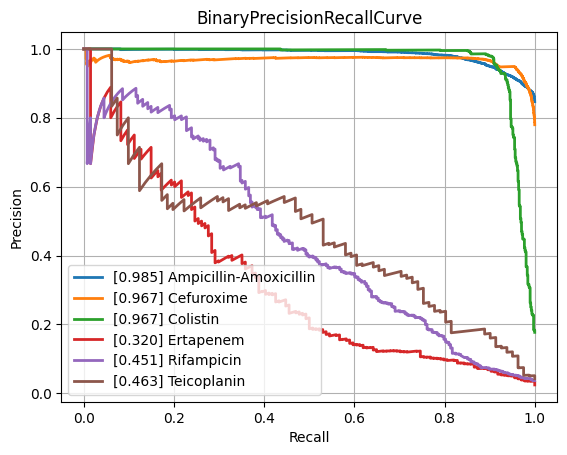

Values plotted in this chart, from the file beside it:
class, PrecisionRecallAUC, FrequencyPositiveClass, n_positives, n_negatives
Amikacin, 0.8596, 0.1695, 1114, 5459
Amoxicillin-Clavulanic acid, 0.8518, 0.3997, 4126, 6196
Ampicillin, 0.9502, 0.6402, 9984, 5611
Ampicillin-Amoxicillin, 0.9849, 0.8467, 5693, 1031
Cefazolin, 0.8971, 0.4297, 959, 1273
Cefepime, 0.8496, 0.3038, 3558, 8153
Cefpodoxime, 0.8598, 0.3578, 503, 903
Ceftazidime, 0.8148, 0.2689, 4488, 12201
Ceftriaxone, 0.7637, 0.2619, 3700, 10426
Cefuroxime, 0.9674, 0.7798, 6594, 1862
Ciprofloxacin, 0.7823, 0.2927, 6857, 16572
Clindamycin, 0.8982, 0.4955, 5540, 5640
Colistin, 0.9674, 0.1769, 784, 3649
Cotrimoxazole, 0.7899, 0.3189, 8157, 17420
Ertapenem, 0.3203, 0.02413, 134, 5419
Erythromycin, 0.9071, 0.5456, 5574, 4643
Fosfomycin, 0.7537, 0.2103, 1823, 6844
Fosfomycin-Trometamol, 0.54, 0.2065, 260, 999
Fusidic acid, 0.7115, 0.3069, 863, 1949
Gentamicin, 0.9475, 0.4516, 9407, 11425
Imipenem, 0.9353, 0.3298, 7863, 15976
Levofloxacin, 0.8954, 0.3665, 3336, 5767
Meropenem, 0.7037, 0.1262, 2349, 16264
Mupirocin, 0.9019, 0.09675, 131, 1223
Nitrofurantoin, 0.7461, 0.1175, 414, 3109
Norfloxacin, 0.5137, 0.1573, 273, 1463
Oxacillin, 0.8742, 0.4021, 2697, 4010
Penicillin, 0.9671, 0.7499, 2938, 980
Piperacillin-Tazobactam, 0.804, 0.3132, 6347, 13919
Rifampicin, 0.4511, 0.03651, 268, 7073
Teicoplanin, 0.4625, 0.04201, 81, 1847
Tetracycline, 0.7158, 0.2364, 1691, 5462
Tobramycin, 0.8508, 0.2276, 1292, 4384
Vancomycin, 0.7415, 0.04567, 589, 12307
micro, 0.8812, 0.3326, , 
macro, 0.7935, NaN, , 
